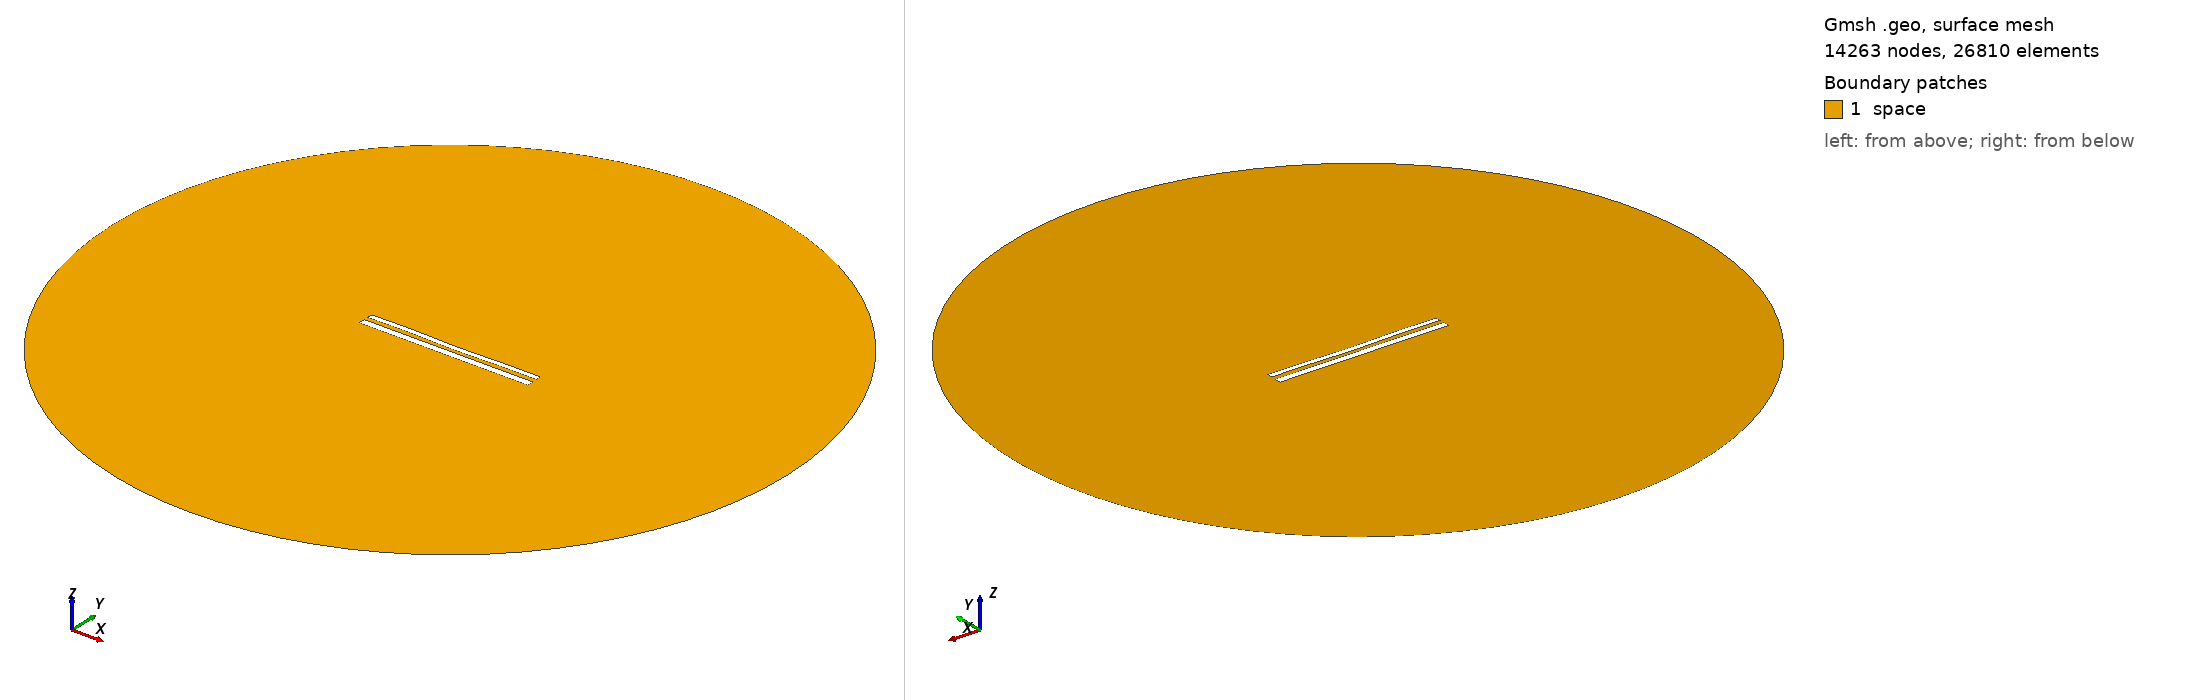

Gmsh geometry script, surface-meshed: 14263 nodes, 26810 surface elements. Boundary patches (legend numbers): 1 space. Left view from above one corner, right view from below the opposite corner. Legend entries are the model's physical surfaces. The drawing asked Gmsh for element sizes between 1% and 20% of the model's largest extent; the script's own settings can give other sizes.

=== 12145.geo (drawn) ===
//---------------------------------------
// Geometry kernel
//---------------------------------------

SetFactory("OpenCASCADE");



//---------------------------------------
// Parameters of the geometry
//---------------------------------------

// Overetch of the upper plate
overetch = 0.375;

// Distance between the plates
distance = 2.5;

// Discretization over the x axis (for the deformation)
nx = 50; 

// Length of the plate
L = 100 - overetch; 

// Number of modes
n = 4; 

// 1st mode coefficient
coeff(1) = 0.0;
beta(1) = 0.596864 * 3.1415926535 / L;

// 2nd mode coefficient
coeff(2) = -0.15;
beta(2) = 1.49418 * 3.1415926535 / L;

// 3rd mode coefficient
coeff(3) = 0.07499999999999998;
beta(3) = 2.50025 * 3.1415926535 / L;

// 4th mode coefficient
coeff(4) = 0.15;
beta(4) = 3.49999 * 3.1415926535 / L;



//---------------------------------------
// Upper plate (deformed rectangle)
//---------------------------------------

// Coordiantes of the upper plate
xmin = -50;
xmax = 50 - overetch;

// Height of the upper plate
yheight = 4 - 2 * overetch;

// Indexes of the points
UpperID[] = {};
LowerID[] = {};
LeftID[] = {};
RightID[] = {};

// Point index
p = 1;

// Horizontal edges
For i In {1:nx}
    x = xmin + (i-1)*(xmax - xmin)/(nx-1);

    y_bottom = distance / 2 + overetch;
    For j In {1:n}
        C = (Cosh(beta(j)*L) + Cos(beta(j)*L)) / (Sinh(beta(j)*L) + Sin(beta(j)*L));
        y_bottom  = y_bottom + coeff(j) * (Cosh(beta(j)*(x+50)) - Cos(beta(j)*(x+50)) - C * (Sinh(beta(j)*(x+50)) - Sin(beta(j)*(x+50))));
    EndFor

    y_top = y_bottom + yheight;

    Point(p) = {x, y_top, 0, 1.0};
    UpperID[i] = p;
    p = p + 1;

    Point(p) = {x, y_bottom, 0, 1.0};
    LowerID[i] = p;
    p = p + 1;
EndFor

// Create point lists
UpperPts[] = {}; LowerPts[] = {};
For i In {1:nx}
  UpperPts[] += {UpperID[i]};
  LowerPts[] += {LowerID[i]};
EndFor

// Build splines
Spline(1) = {UpperPts[]};
Spline(2) = {LowerPts[]};
Line(3) = {LowerPts[nx-1], UpperPts[nx-1]};
Line(4) = {LowerPts[0], UpperPts[0]};

// Build the plane surface
Curve Loop(1) = {2, 3, -1, -4};
Plane Surface(1) = {1};



//---------------------------------------
// Lower plate (rectangle)
//---------------------------------------

// Vertices
Point(1001) = {-50, -1, 0, 1.0};
Point(1002) = { 50, -1, 0, 1.0};
Point(1003) = { 50,  -5, 0, 1.0};
Point(1004) = {-50,  -5, 0, 1.0};

// Edges
Line(5) = {1001, 1002};
Line(6) = {1002, 1003};
Line(7) = {1003, 1004};
Line(8) = {1004, 1001};

// Plane surface
Line Loop(2) = {5, 6, 7, 8};
Plane Surface(2) = {2}; 



//---------------------------------------
// Outer (fictious) boundary
//---------------------------------------

// Points
Point(1005) = {0, 0, 0};       // Center
Point(1006) = {200, 0, 0};     // Start point
Point(1007) = {0, 200, 0};     // 90 degrees
Point(1008) = {-200, 0, 0};    // 180 degrees
Point(1009) = {0, -200, 0};    // 270 degrees

// Circle arcs (each needs start, center, end)
Circle(9) = {1006, 1005, 1007};
Circle(10) = {1007, 1005, 1008};
Circle(11) = {1008, 1005, 1009};
Circle(12) = {1009, 1005, 1006};

// Plane surface for the entire domain
Curve Loop(3) = {9, 10, 11, 12};
Surface(3) = {3};

// Subtract the plates from the whole domain to obtain the actual domain where we want to solve the equations
BooleanDifference{ Surface{3}; Delete; }{ Surface{1}; Surface{2}; Delete; }




//---------------------------------------
// Transfinite Lines/Curves
//---------------------------------------

// Set the number of points on the boundaries
r = 7;

// Plates
Transfinite Curve {1, 2} = 50*r Using Progression 1;
Transfinite Curve {3, 4} = 2*r Using Progression 1;
Transfinite Line {5, 7} = 50*r Using Progression 1;
Transfinite Line {6, 8} = 2*r Using Progression 1;

// Outer boundary
Transfinite Line {9, 10, 11, 12} = 20 Using Progression 1;



//---------------------------------------
// Physical groups
//---------------------------------------                

// Physical curves (boundaries)
Physical Line("force_segment", 10) = {2};
Physical Line("upper_plate", 11) = {1, 3, 4};
Physical Line("lower_plate", 12) = {5, 6, 7, 8};
Physical Line("boundary", 20) = {9, 10, 11, 12};

// Physical Surfaces
Physical Surface("space", 30) = {3};



//---------------------------------------
// 6. Generate the Mesh
//---------------------------------------

// 2D mesh generation
Mesh 2;
